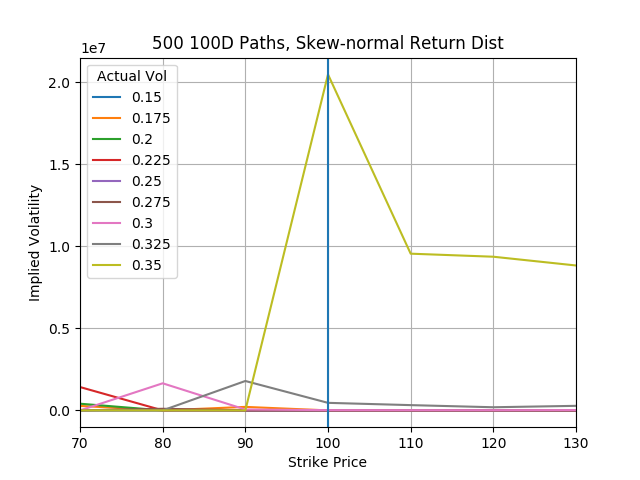

Source data for this figure (header and first rows):
, 0.15, 0.175, 0.19999999999999998, 0.22499999999999998, 0.25, 0.27499999999999997, 0.3, 0.32499999999999996, 0.35
70, 8.812, 274034, 407861, 1423200, 8.755, 9.537, 10.63, 11.82, 13.09
80, 12.37, 39.43, 143.5, 752.5, 5215, 99239, 1651443, 9.275, 10.63
90, 11.39, 213809, 19.56, 84.78, 430.1, 3842, 55087, 1791995, 9.21
100, 42.38, 348, 23.56, 65.28, 310, 2104, 17148, 460191, 20475111
110, 5.552, 40.92, 18.69, 58.48, 213.6, 1421, 13631, 321597, 9550266
120, 4.316, 20.2, 20.46, 57.89, 239.6, 1170, 12298, 191930, 9364484
130, 3.645, 7.148, 23.71, 80.86, 401.2, 2989, 20209, 278069, 8830773
